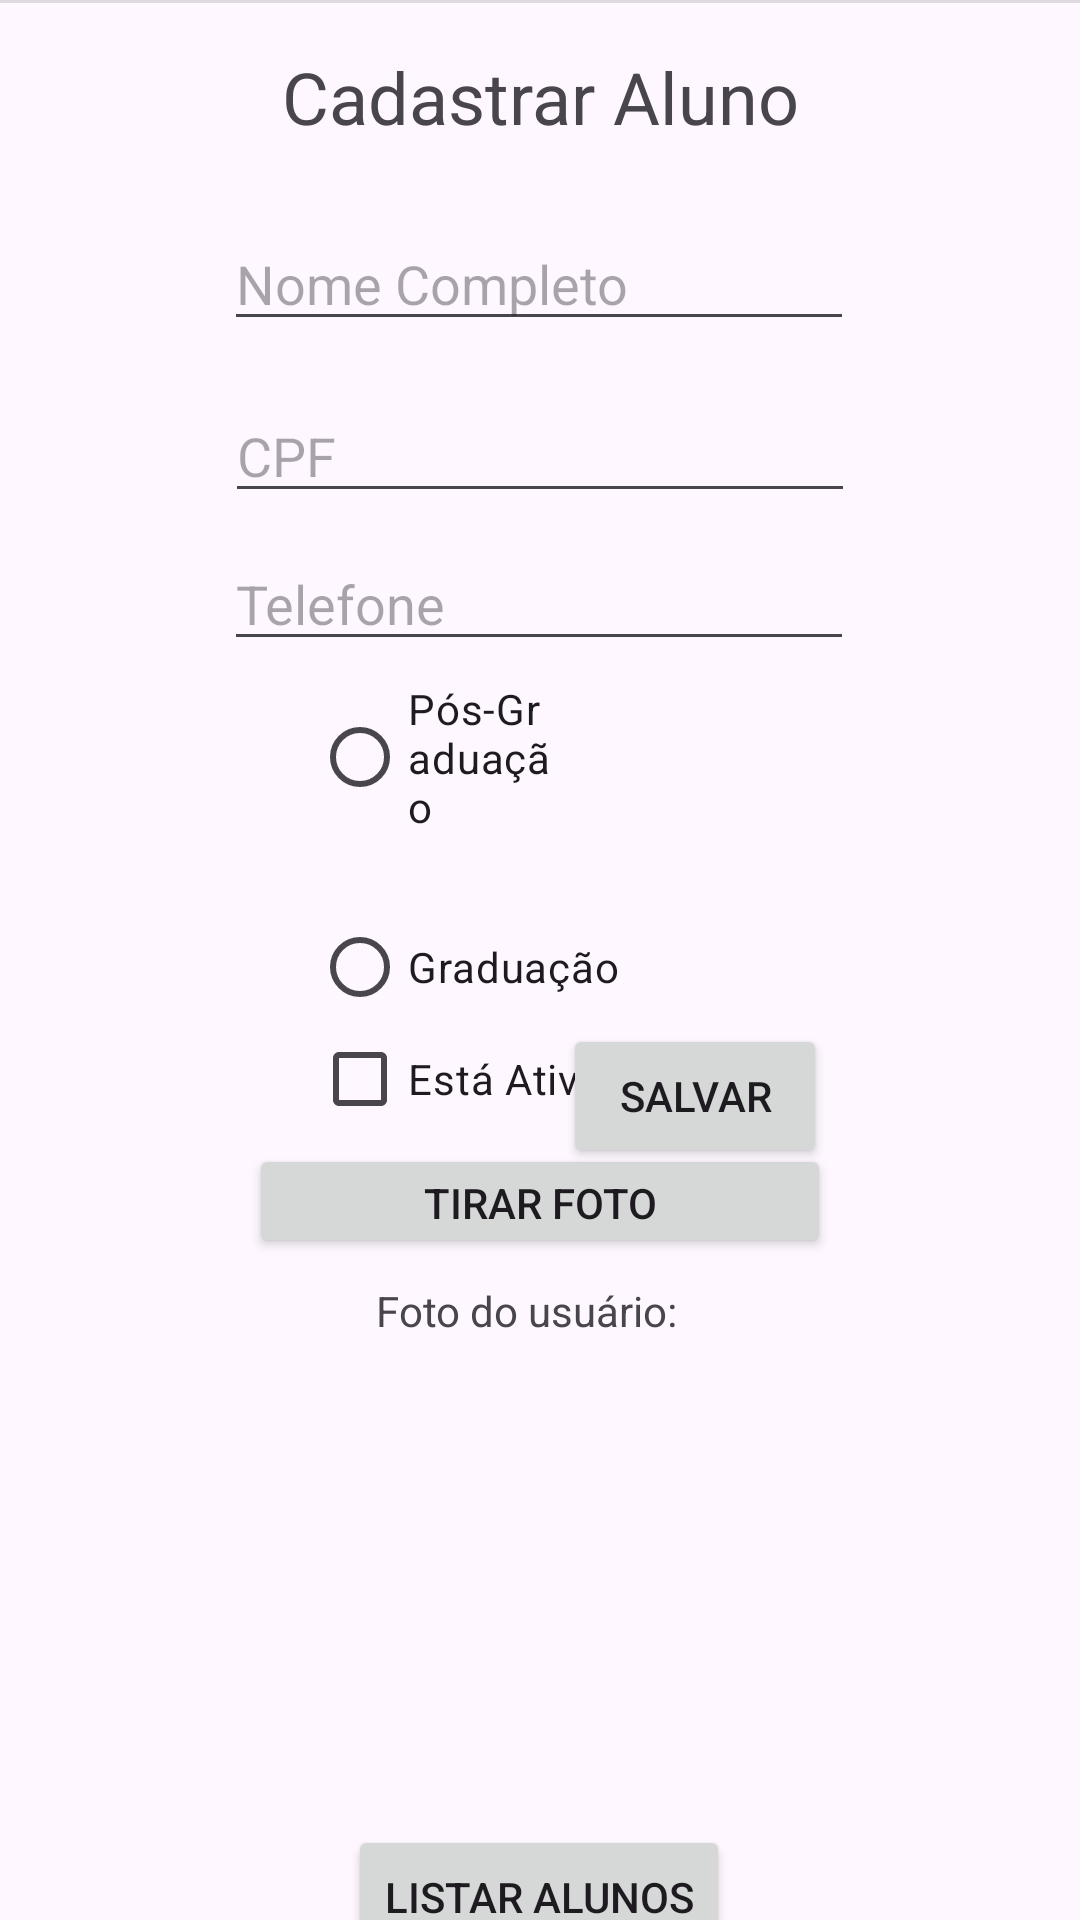

Reconstruct the res/layout file that produces this screen, plus the resources it refers to.
<!-- AndroidManifest.xml: application theme Theme.JAppCadastraAluno -->
<!-- res/layout/activity_main.xml -->
<?xml version="1.0" encoding="utf-8"?>
<androidx.constraintlayout.widget.ConstraintLayout xmlns:android="http://schemas.android.com/apk/res/android"
    xmlns:app="http://schemas.android.com/apk/res-auto"
    xmlns:tools="http://schemas.android.com/tools"
    android:id="@+id/main"
    android:layout_width="wrap_content"
    android:layout_height="wrap_content"
    android:visibility="visible"
    tools:context=".MainActivity"
    tools:visibility="visible">

    <TextView
        android:id="@+id/textView"
        android:layout_width="wrap_content"
        android:layout_height="wrap_content"
        android:layout_marginTop="16dp"
        android:layout_marginBottom="16dp"
        android:text="Cadastrar Aluno"
        android:textSize="24sp"
        android:visibility="visible"
        app:layout_constraintBottom_toTopOf="@+id/editText_Nome"
        app:layout_constraintEnd_toEndOf="parent"
        app:layout_constraintStart_toStartOf="parent"
        app:layout_constraintTop_toTopOf="parent"
        tools:visibility="visible" />

    <EditText
        android:id="@+id/editText_Nome"
        android:layout_width="wrap_content"
        android:layout_height="wrap_content"
        android:layout_marginTop="8dp"
        android:layout_marginBottom="8dp"
        android:ems="10"
        android:hint="Nome Completo"
        android:inputType="text"
        android:maxLength="120"
        android:visibility="visible"
        app:layout_constraintBottom_toTopOf="@+id/editText_Cpf"
        app:layout_constraintEnd_toEndOf="parent"
        app:layout_constraintHorizontal_bias="0.497"
        app:layout_constraintStart_toStartOf="parent"
        app:layout_constraintTop_toBottomOf="@+id/textView"
        tools:visibility="visible" />

    <EditText
        android:id="@+id/editText_Cpf"
        android:layout_width="wrap_content"
        android:layout_height="wrap_content"
        android:layout_marginTop="8dp"
        android:layout_marginBottom="8dp"
        android:ems="10"
        android:hint="CPF"
        android:inputType="numberDecimal"
        android:maxLength="11"
        android:visibility="visible"
        app:layout_constraintBottom_toTopOf="@+id/editText_Telefone"
        app:layout_constraintEnd_toEndOf="parent"
        app:layout_constraintStart_toStartOf="parent"
        app:layout_constraintTop_toBottomOf="@+id/editText_Nome"
        tools:visibility="visible" />

    <EditText
        android:id="@+id/editText_Telefone"
        android:layout_width="wrap_content"
        android:layout_height="wrap_content"
        android:layout_marginTop="8dp"
        android:layout_marginBottom="8dp"
        android:ems="10"
        android:hint="Telefone"
        android:inputType="phone"
        android:maxLength="12"
        android:visibility="visible"
        app:layout_constraintBottom_toTopOf="@+id/rBtn_graduacao"
        app:layout_constraintEnd_toEndOf="parent"
        app:layout_constraintHorizontal_bias="0.497"
        app:layout_constraintStart_toStartOf="parent"
        app:layout_constraintTop_toBottomOf="@+id/editText_Cpf"
        tools:visibility="visible"
        tools:ignore="NotSibling" />

    <Button
        android:id="@+id/button"
        android:layout_width="wrap_content"
        android:layout_height="wrap_content"
        android:layout_marginTop="8dp"
        android:layout_marginBottom="8dp"
        android:onClick="salvar"
        android:text="Salvar"
        android:visibility="visible"
        app:layout_constraintBottom_toBottomOf="parent"
        app:layout_constraintEnd_toEndOf="parent"
        app:layout_constraintHorizontal_bias="0.69"
        app:layout_constraintStart_toStartOf="parent"
        app:layout_constraintTop_toBottomOf="@+id/editText_Telefone"
        app:layout_constraintVertical_bias="0.318"
        tools:visibility="visible" />

    <TextView
        android:id="@+id/textView2"
        android:layout_width="wrap_content"
        android:layout_height="wrap_content"
        android:layout_marginTop="8dp"
        android:text="Foto do usuário:"
        android:visibility="visible"
        app:layout_constraintEnd_toEndOf="parent"
        app:layout_constraintHorizontal_bias="0.483"
        app:layout_constraintStart_toStartOf="parent"
        app:layout_constraintTop_toBottomOf="@+id/button2"
        tools:visibility="visible" />

    <ImageView
        android:id="@+id/imageView_fotoAluno"
        android:layout_width="222dp"
        android:layout_height="170dp"
        android:layout_marginBottom="8dp"
        android:visibility="visible"
        app:layout_constraintBottom_toTopOf="@+id/btn_capturarImagem"
        app:layout_constraintEnd_toEndOf="parent"
        app:layout_constraintStart_toStartOf="parent"
        app:layout_constraintTop_toBottomOf="@+id/textView2"
        tools:srcCompat="@tools:sample/avatars"
        tools:visibility="visible" />

    <Button
        android:id="@+id/btn_capturarImagem"
        android:layout_width="wrap_content"
        android:layout_height="wrap_content"
        android:onClick="listarAlunos"
        android:text="Listar Alunos"
        android:visibility="visible"
        app:layout_constraintBottom_toBottomOf="parent"
        app:layout_constraintEnd_toEndOf="parent"
        app:layout_constraintHorizontal_bias="0.498"
        app:layout_constraintStart_toStartOf="parent"
        app:layout_constraintTop_toBottomOf="@+id/imageView_fotoAluno"
        app:layout_constraintVertical_bias="1.0"
        tools:visibility="visible" />

    <Button
        android:id="@+id/button2"
        android:layout_width="194dp"
        android:layout_height="38dp"
        android:layout_marginTop="16dp"
        android:layout_marginBottom="24dp"
        android:onClick="tirarFoto"
        android:text="Tirar Foto"
        android:visibility="visible"
        app:layout_constraintBottom_toTopOf="@+id/textView2"
        app:layout_constraintEnd_toEndOf="parent"
        app:layout_constraintStart_toStartOf="parent"
        app:layout_constraintTop_toBottomOf="@+id/button"
        tools:visibility="visible" />

    <CheckBox
        android:id="@+id/chkBox_estaAtivo"
        android:layout_width="wrap_content"
        android:layout_height="wrap_content"
        android:layout_marginStart="104dp"
        android:layout_marginTop="8dp"
        android:layout_marginEnd="-60dp"
        android:layout_marginBottom="16dp"
        android:text="Está Ativo?"
        android:visibility="visible"
        app:layout_constraintBottom_toTopOf="@+id/button2"
        app:layout_constraintEnd_toStartOf="@+id/button2"
        app:layout_constraintHorizontal_bias="0.0"
        app:layout_constraintStart_toStartOf="parent"
        app:layout_constraintTop_toBottomOf="@+id/radioGroup"
        tools:visibility="visible" />

    <RadioGroup
        android:id="@+id/radioGroup"
        android:layout_width="wrap_content"
        android:layout_height="wrap_content"
        android:layout_marginTop="11dp"
        android:visibility="visible"
        app:layout_constraintBottom_toTopOf="@+id/button"
        app:layout_constraintEnd_toEndOf="parent"
        app:layout_constraintStart_toStartOf="parent"
        app:layout_constraintTop_toBottomOf="@+id/editText_Telefone"
        tools:visibility="visible">

        <RadioButton
            android:id="@+id/rBtn_posgraduacao"
            android:layout_width="wrap_content"
            android:layout_height="wrap_content"
            android:layout_marginStart="104dp"
            android:layout_marginEnd="176dp"
            android:layout_marginBottom="9dp"
            android:text="Pós-Graduação"
            android:visibility="visible"
            app:layout_constraintBottom_toTopOf="@+id/chkBox_estaAtivo"
            app:layout_constraintEnd_toEndOf="parent"
            app:layout_constraintStart_toStartOf="parent"
            app:layout_constraintTop_toBottomOf="@+id/rBtn_graduacao"
            tools:visibility="visible" />

        <RadioButton
            android:id="@+id/rBtn_graduacao"
            android:layout_width="wrap_content"
            android:layout_height="wrap_content"
            android:layout_marginStart="104dp"
            android:layout_marginTop="11dp"
            android:text="Graduação"
            android:visibility="visible"
            app:layout_constraintStart_toStartOf="parent"
            app:layout_constraintTop_toBottomOf="@+id/editText_Telefone"
            tools:visibility="visible" />

    </RadioGroup>

    <View
        android:id="@+id/divider"
        android:layout_width="409dp"
        android:layout_height="1dp"
        android:background="?android:attr/listDivider"
        tools:layout_editor_absoluteX="0dp"
        tools:layout_editor_absoluteY="682dp" />


</androidx.constraintlayout.widget.ConstraintLayout>
<!-- resources referenced by this layout -->
<resources>
  <style name="Theme.JAppCadastraAluno" parent="Base.Theme.JAppCadastraAluno" />
  <style name="Base.Theme.JAppCadastraAluno" parent="Theme.Material3.DayNight.NoActionBar">
          
          
      </style>
</resources>
